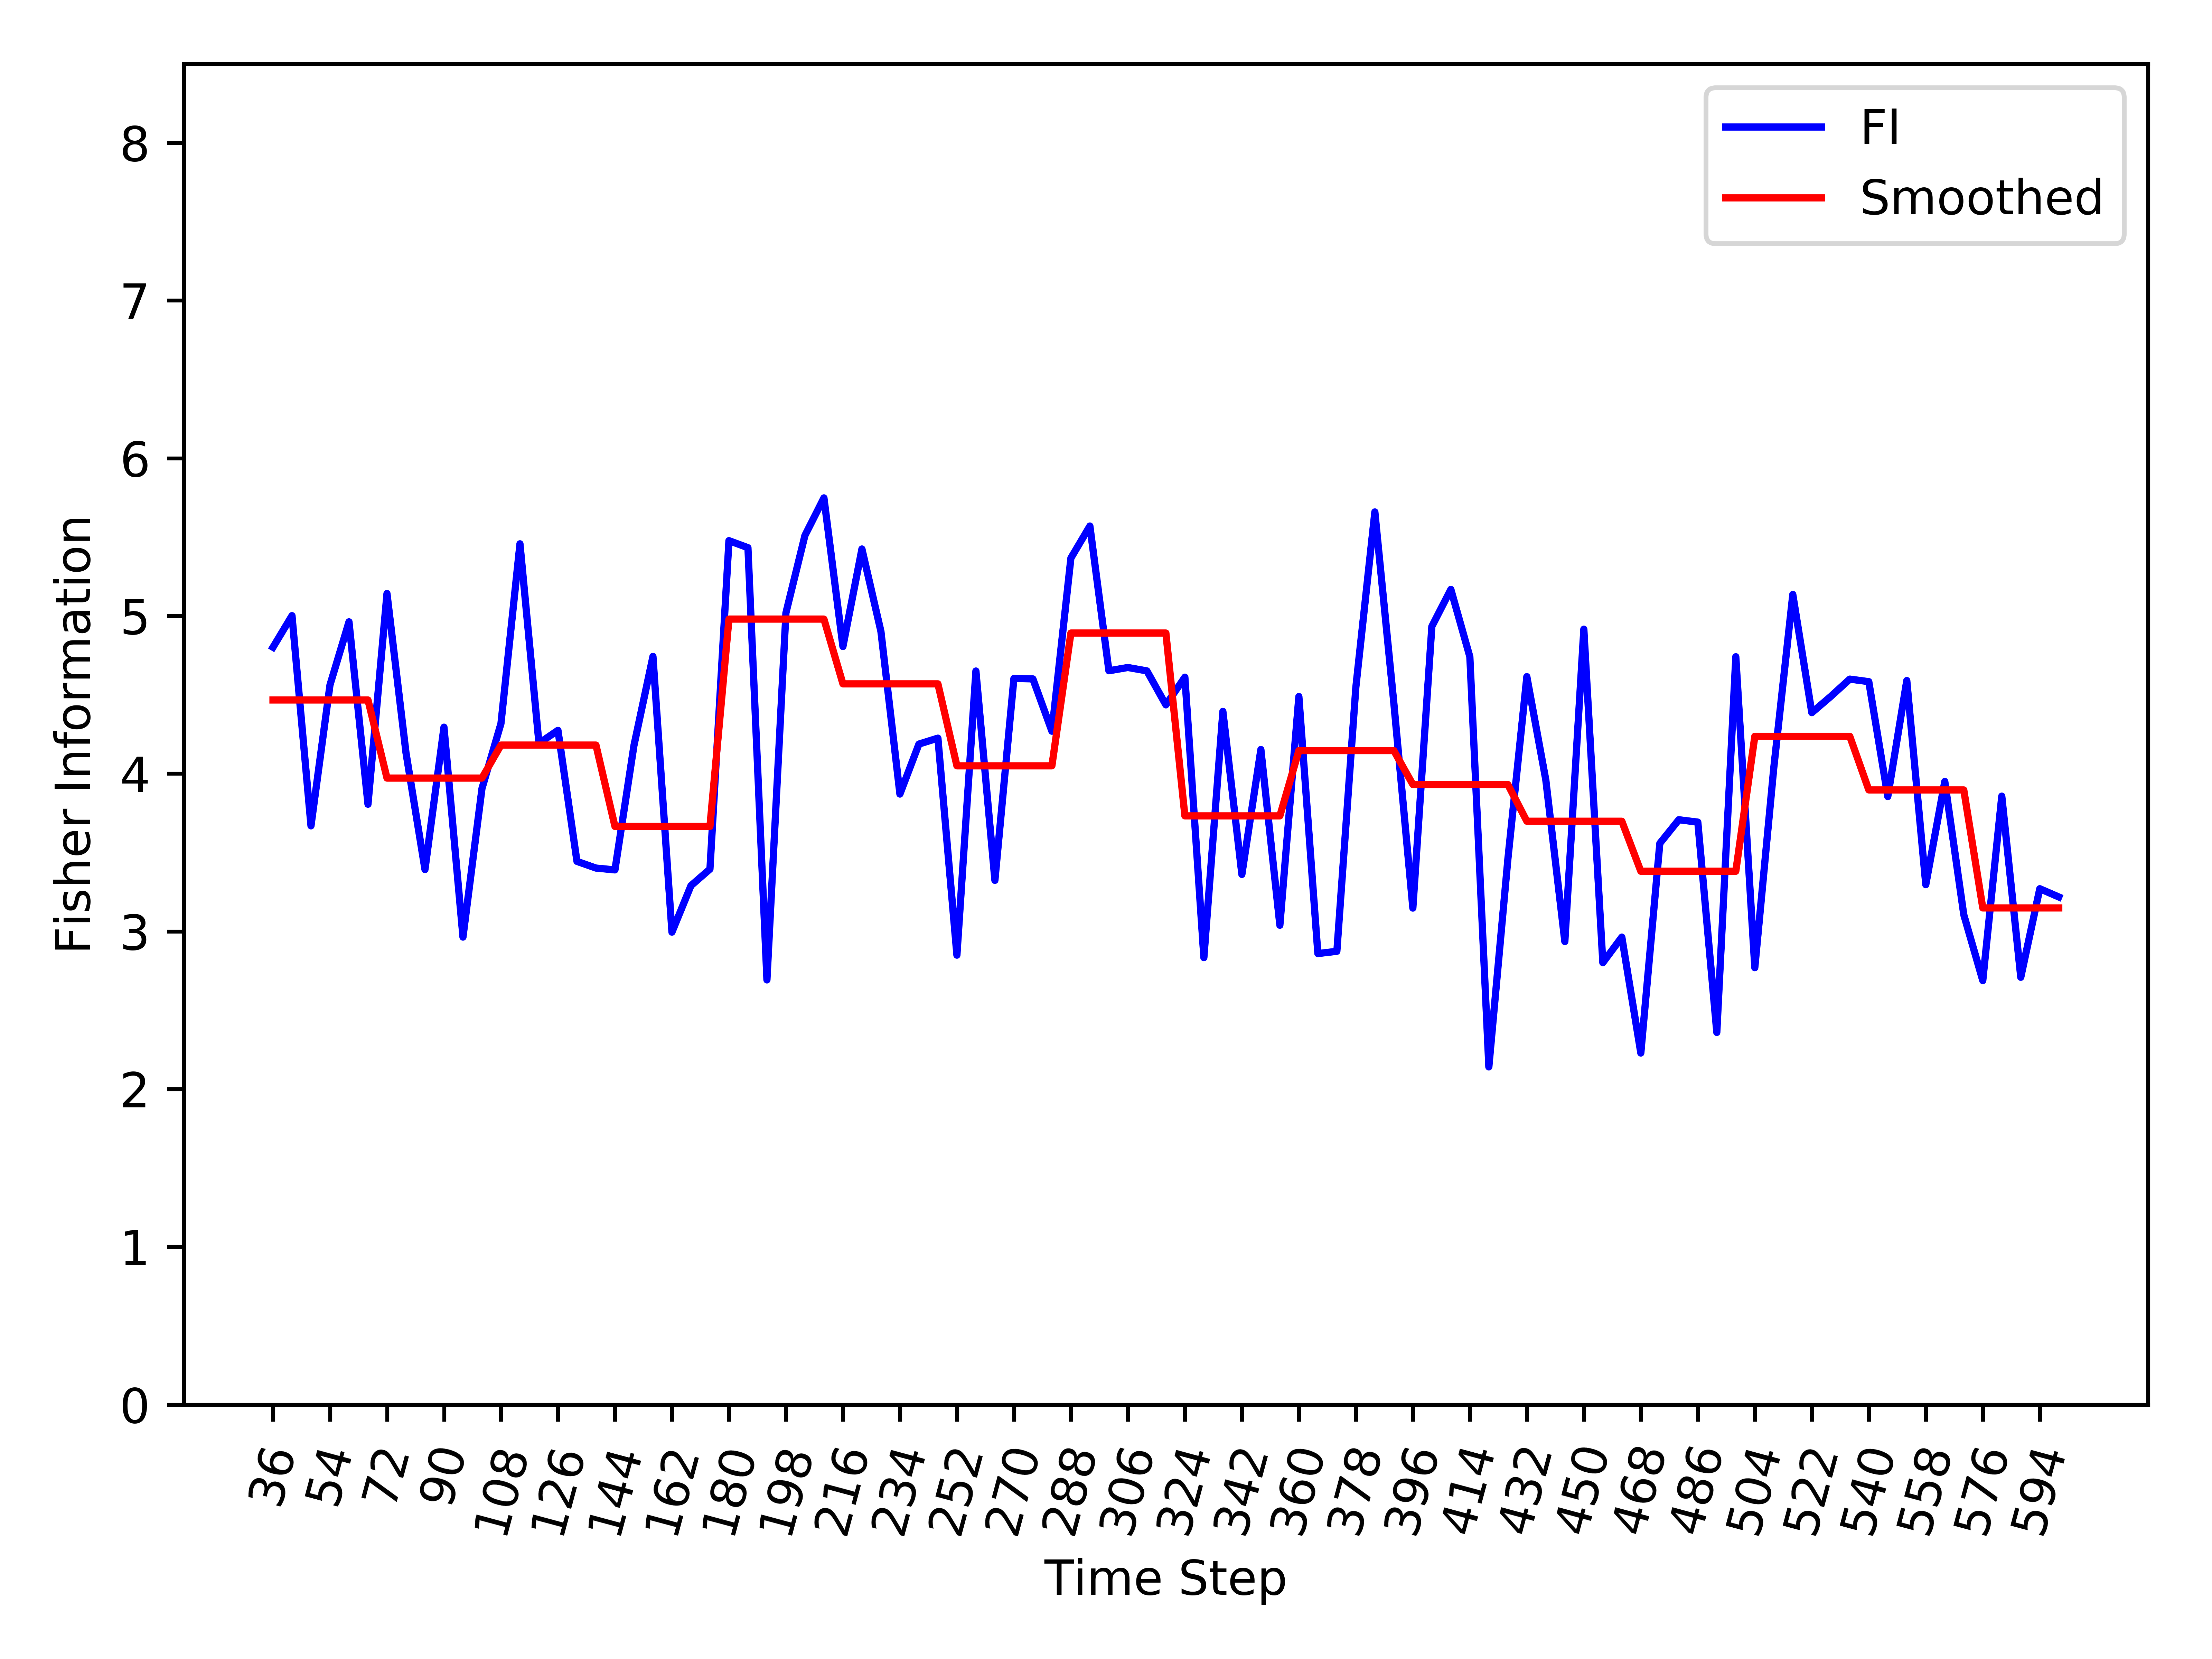

Data behind this chart, as committed beside it:
, Time_Step, FI, Smooth_FI
0, 36, 4.802, 4.467
1, 42, 5.002, 4.467
2, 48, 3.669, 4.467
3, 54, 4.563, 4.467
4, 60, 4.963, 4.467
5, 66, 3.806, 4.467
6, 72, 5.142, 3.972
7, 78, 4.133, 3.972
8, 84, 3.392, 3.972
9, 90, 4.295, 3.972
10, 96, 2.964, 3.972
11, 102, 3.906, 3.972
12, 108, 4.318, 4.181
13, 114, 5.457, 4.181
14, 120, 4.193, 4.181
15, 126, 4.275, 4.181
16, 132, 3.444, 4.181
17, 138, 3.402, 4.181
18, 144, 3.39, 3.665
19, 150, 4.179, 3.665
20, 156, 4.744, 3.665
21, 162, 2.995, 3.665
22, 168, 3.29, 3.665
23, 174, 3.395, 3.665
24, 180, 5.477, 4.98
25, 186, 5.433, 4.98
26, 192, 2.692, 4.98
27, 198, 5.02, 4.98
28, 204, 5.51, 4.98
29, 210, 5.749, 4.98
30, 216, 4.806, 4.569
31, 222, 5.425, 4.569
32, 228, 4.902, 4.569
33, 234, 3.871, 4.569
34, 240, 4.188, 4.569
35, 246, 4.225, 4.569
36, 252, 2.849, 4.05
37, 258, 4.651, 4.05
38, 264, 3.324, 4.05
39, 270, 4.604, 4.05
40, 276, 4.601, 4.05
41, 282, 4.269, 4.05
42, 288, 5.367, 4.892
43, 294, 5.57, 4.892
44, 300, 4.652, 4.892
45, 306, 4.673, 4.892
46, 312, 4.652, 4.892
47, 318, 4.436, 4.892
48, 324, 4.612, 3.732
49, 330, 2.833, 3.732
50, 336, 4.395, 3.732
51, 342, 3.361, 3.732
52, 348, 4.153, 3.732
53, 354, 3.039, 3.732
54, 360, 4.489, 4.146
55, 366, 2.86, 4.146
56, 372, 2.874, 4.146
57, 378, 4.549, 4.146
58, 384, 5.66, 4.146
59, 390, 4.446, 4.146
... 35 more rows
